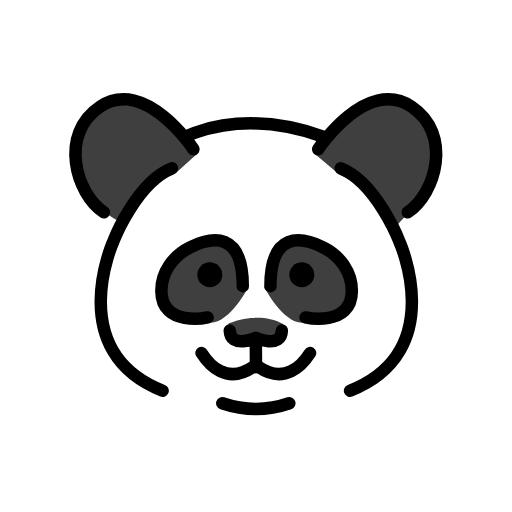
t = 0.00 s
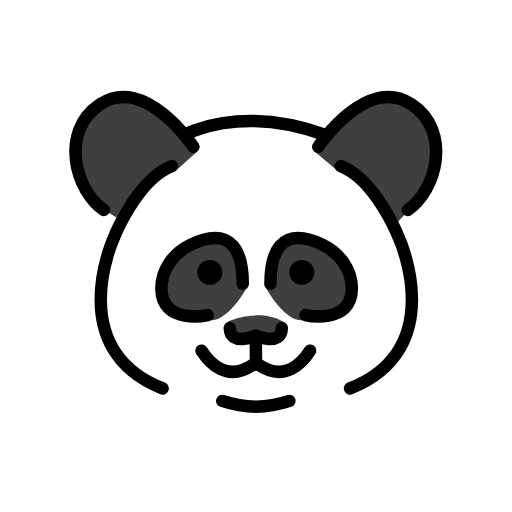
t = 0.48 s
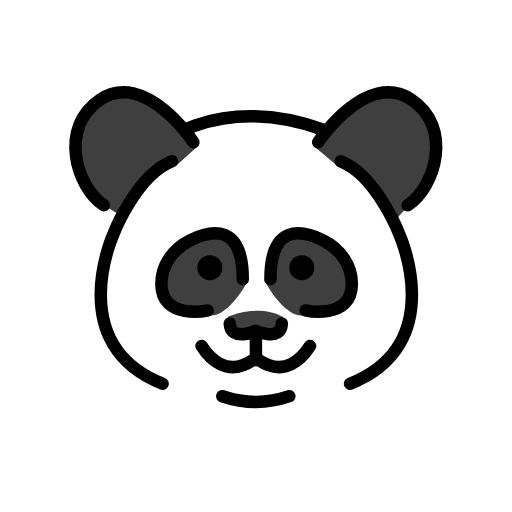
t = 1.43 s
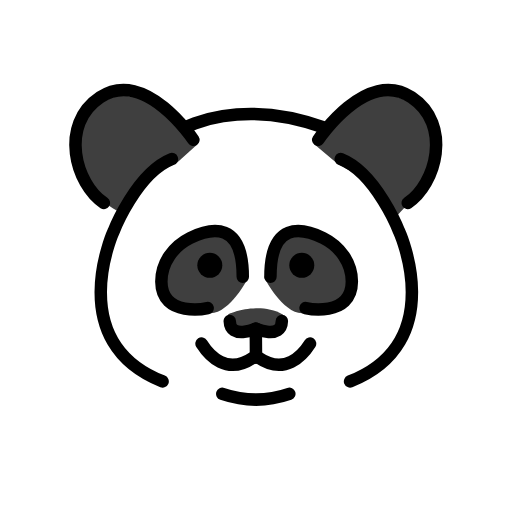
t = 1.90 s
t = 2.38 s: frame unchanged from t = 1.43 s, image omitted
t = 3.33 s: frame unchanged from t = 0.48 s, image omitted

The animated SVG that drew these frames (rendered in a browser with its animation timeline set to each time). Animation: 1 SMIL element (animateTransform=1); one cycle of 3.80 s, repeats indefinitely.

<?xml version='1.0' encoding='utf-8'?>
<svg xmlns="http://www.w3.org/2000/svg" id="emoji" viewBox="-5 -5 82 82" width="200" height="200" role="img">
  <title>OpenMoji: panda</title><g><g id="color">
    <path fill="#fff" d="m33.8823,15.1327l-7.9051,1.5397-5.4728,4.4963-5.4167,7.8286-3.1661,10.0016.1745,8.3486s.8244,4.4598,3.9266,7.3001c2.7576,2.5247,4.6292,2.9347,4.6292,2.9347,0,0,12.562,3.8759,15.3164,3.3759s14.1795-2.3335,16.3462-3.9169c2.1667-1.5833,5.9734-5.5888,5.9734-5.5888l2.0245-5.4118.2564-3.9136c-.3876-3.6415-1.464-7.1761-3.172-10.4155l-3.299-6.2569s-6.2013-6.4255-6.4513-6.8797-4.9878-2.4563-4.9878-2.4563l-8.7763-.986Z" />
    <path fill="#3f3f3f" d="m26.6294,19.5855l-3.3333,3-5.5,2.7083-3.3889,5.2755s-5.3274-2.2057-6.5447-7.6706c-.5729-2.5721-.1189-5.1102,1.0993-7.4469.4791-.919.9101-1.6929,1.0894-1.8722.5-.5,3.9664-1.9192,3.9664-1.9192l4.3182.6717,8.2936,7.2534Z" />
    <path fill="#3f3f3f" d="m45.296,19.5438l3.8936,3.2933,5.8564,3.1234,3.0417,5.625,2.9123-3.1171,2.4852-4.719c.9858-2.628.8595-5.5494-.3719-8.0716-.531-1.0876-1.0155-2.0185-1.2037-2.2067-.5-.5-4.7839-2.0384-4.7839-2.0384l-4.3679,1.4144-7.4616,6.6967Z" />
    <path fill="#3f3f3f" d="m34.7544,41.0021s-3,5.8333-6.1667,5.6667c-3.1667-.1667-6.4167-1.4167-6.4167-1.4167l-1.6667-4.0833,1.5-3.3333,2.3333-2.5,3.0833-1.3333,4-.0833,1.4167,1.4167,1.9168,5.6665Z" />
    <path fill="#3f3f3f" d="m37.3377,41.0021s3,5.8333,6.1667,5.6667c3.1667-.1667,6.4167-1.4167,6.4167-1.4167l1.6667-4.0833-1.5-3.3333-2.3333-2.5-3.0833-1.3333-4-.0833-1.4167,1.4167-1.9168,5.6665Z" />
    <path fill="#3f3f3f" d="m31.5252,46.8355s4.9375-2.1875,8.8125.0625l-.75,2.4375-6.3125.5-1.75-3Z" />
  </g>
  <g id="line">
    <circle cx="28.6022" cy="38.999" r="2" />
    <path fill="none" stroke="#000" stroke-linecap="round" stroke-linejoin="round" stroke-width="2" d="m35.9683,49.1352s-4.0706,1.7971-4.172-1.2109" />
    <path fill="none" stroke="#000" stroke-linecap="round" stroke-linejoin="round" stroke-width="2" d="m25.9772,18.8949s-7.6875-11.625-14.9375-6.8125c-6.6011,4.3818-3.9113,13.9584.603,16.915" />
    <path fill="none" stroke="#000" stroke-linecap="round" stroke-linejoin="round" stroke-width="2" d="m21.0397,57.5824c-15.9375-6.3125-7.8506-24.0133-7.8506-24.0133,0,0,3.645-9.3586,9.3416-11.6086" />
    <path fill="none" stroke="#000" stroke-linecap="round" stroke-linejoin="round" stroke-width="2" d="m51.0661,57.5824c15.9375-6.3125,7.8506-24.0133,7.8506-24.0133,0,0-3.645-9.3586-9.3416-11.6086" />
    <circle cx="43.3344" cy="38.999" r="2" />
    <path fill="none" stroke="#000" stroke-linecap="round" stroke-linejoin="round" stroke-width="2" d="m44.6566,51.5312c-1.2194,1.924-4.0542,5.1185-8.2597,2.2386h-.8572c-4.2055,2.8798-7.0402-.3147-8.2597-2.2386" />
    <path fill="none" stroke="#000" stroke-linecap="round" stroke-linejoin="round" stroke-width="2" d="m35.9683,49.1352s4.0706,1.7971,4.172-1.2109" />
    <path fill="none" stroke="#000" stroke-linecap="round" stroke-linejoin="round" stroke-width="2" d="m45.9594,18.8949s7.6875-11.625,14.9375-6.8125c6.6011,4.3818,3.9113,13.9584-.603,16.915" />
    <path fill="none" stroke="#000" stroke-linecap="round" stroke-linejoin="round" stroke-width="2" d="m24.6335,16.9512s8.7098-4.9304,22.3259,0" />
    <path fill="none" stroke="#000" stroke-linecap="round" stroke-linejoin="round" stroke-width="2" d="m30.6022,59.5824c3.5914,1.2214,7.1689,1.2311,10.7321,0" />
    <line x1="35.9683" x2="36" y1="49.1352" y2="53.7699" fill="none" stroke="#000" stroke-linecap="round" stroke-linejoin="round" stroke-width="2" />
    <path fill="none" stroke="#000" stroke-linecap="round" stroke-linejoin="round" stroke-width="2" d="m43.9375,45.8355s7.3693,1.6133,7.4134-4.2067c.0229-3.021-1.8972-5.6794-4.6072-7.0147-3.522-1.7354-8.4313-2.5763-8.4313,6.2213" />
    <path fill="none" stroke="#000" stroke-linecap="round" stroke-linejoin="round" stroke-width="2" d="m28.2573,45.8355s-7.3692,1.6133-7.4134-4.2067c-.0229-3.021,1.8972-5.6794,4.6072-7.0147,3.522-1.7354,8.4312-2.5763,8.4312,6.2213" />
  </g>
<animateTransform attributeName="transform" type="translate" values="0 0;0 -1.5;0 0" dur="3.8s" repeatCount="indefinite" /></g></svg>
